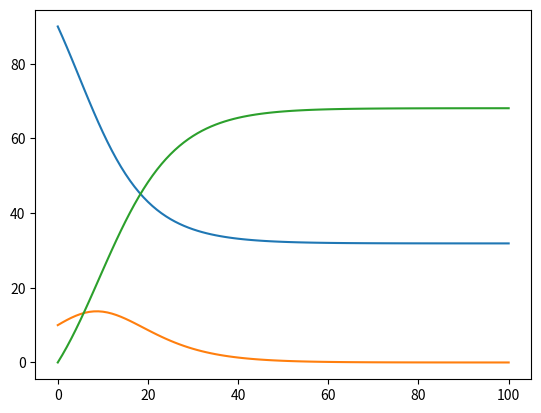

Python code for this plot:
import numpy as np
import matplotlib.pyplot as plt

# This script can be used to simulate the SIR epidemic model

N = 100
alpha = 0.3 / N
beta = 0.2
infected_at_start = 10


def simulate_step(susceptible, infected, alpha, beta):
    contacts = susceptible * infected
    new_s = susceptible - alpha * contacts
    new_i = infected - beta * infected + alpha * contacts

    return new_s, new_i


S, I = ([N - infected_at_start], [infected_at_start])
R = [0]

s, i = S[-1], I[-1]

for _ in range(100):
    s, i = simulate_step(s, i, alpha, beta)

    S.append(s)
    I.append(i)

    r = N - s - i
    R.append(r)

plt.plot(S, label="susceptible")
plt.plot(I, label="infected")
plt.plot(R, label="recovered")
plt.show()
